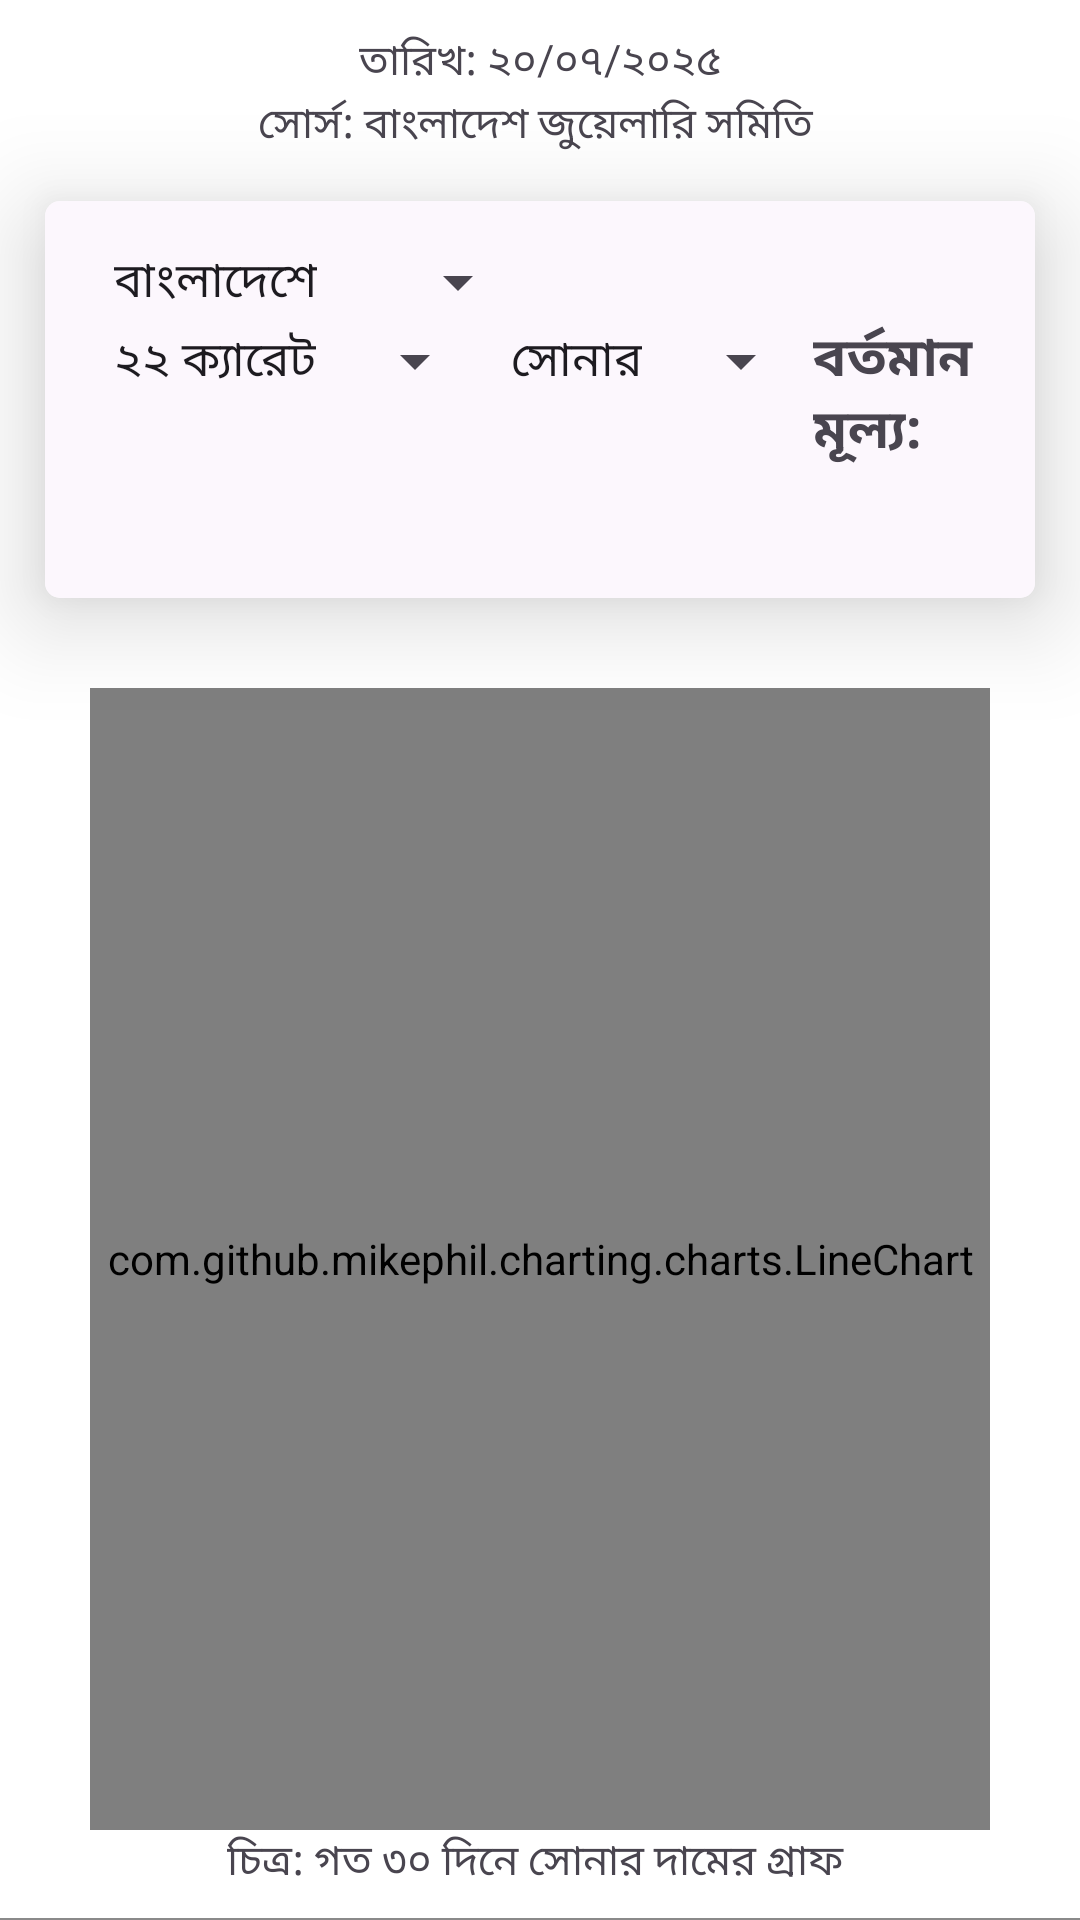

Produce the Android XML layout that renders to this screen, including the resource entries it uses.
<!-- AndroidManifest.xml: application theme Theme.ShonarBangla -->
<!-- res/layout/fragment_pric.xml -->
<?xml version="1.0" encoding="utf-8"?>
<androidx.constraintlayout.widget.ConstraintLayout xmlns:android="http://schemas.android.com/apk/res/android"
    xmlns:tools="http://schemas.android.com/tools"
    android:layout_width="match_parent"
    android:layout_height="match_parent"
    xmlns:app="http://schemas.android.com/apk/res-auto"
    tools:context=".frag.PricFragment"
    android:background="@color/white">

    <TextView
        android:id="@+id/tvDate"
        android:layout_width="wrap_content"
        android:layout_height="wrap_content"
        android:text="তারিখ: ২০/০৭/২০২৫"
        app:layout_constraintTop_toTopOf="parent"
        app:layout_constraintStart_toStartOf="parent"
        app:layout_constraintEnd_toEndOf="parent"
        android:gravity="center_horizontal"
        android:layout_marginTop="10dp"
        />
    <TextView
        android:id="@+id/tvSource"
        android:layout_width="wrap_content"
        android:layout_height="wrap_content"
        android:text="সোর্স: বাংলাদেশ জুয়েলারি সমিতি "
        app:layout_constraintTop_toBottomOf="@id/tvDate"
        app:layout_constraintStart_toStartOf="parent"
        app:layout_constraintEnd_toEndOf="parent"
        android:gravity="center_horizontal"
        />



    <androidx.cardview.widget.CardView
        android:id="@+id/card"
        android:layout_width="match_parent"
        android:layout_height="wrap_content"
        app:layout_constraintTop_toBottomOf="@+id/tvSource"
        android:layout_margin="15dp"
        app:cardCornerRadius="5dp"
        app:cardElevation="20dp"


        >
        <LinearLayout
            android:layout_width="match_parent"
            android:layout_height="match_parent"
            android:orientation="vertical"
            android:padding="15dp"
            android:background="#FCF7FD"
            >
            <Spinner
                android:id="@+id/spinner3"
                android:layout_width="wrap_content"
                android:layout_height="wrap_content"

                android:entries="@array/country_array"


                />

            <LinearLayout
                android:layout_width="match_parent"
                android:layout_height="wrap_content"
                android:orientation="horizontal">



            <Spinner
                android:id="@+id/spinner"
                android:layout_width="wrap_content"
                android:layout_height="wrap_content"

                android:entries="@array/gold_array"

                />

                <Spinner
                    android:id="@+id/spinner2"
                    android:layout_width="wrap_content"
                    android:layout_height="wrap_content"

                    android:entries="@array/item_array"

                    />

            <TextView
                android:layout_width="wrap_content"
                android:layout_height="wrap_content"
                android:text="বর্তমান মূল্য: "
                android:textSize="18sp"
                android:textStyle="bold"/>
            </LinearLayout>

            <TextView
                android:id="@+id/tvDisplay"
                android:layout_width="wrap_content"
                android:layout_height="wrap_content"
                android:textSize="17sp"
                android:lineSpacingExtra="2dp"
                android:layout_marginTop="5dp"/>



        </LinearLayout>
    </androidx.cardview.widget.CardView>





    <com.github.mikephil.charting.charts.LineChart
        android:id="@+id/chart"
        android:layout_width="match_parent"
        android:layout_height="0dp"
        app:layout_constraintTop_toBottomOf="@+id/card"
        app:layout_constraintBottom_toBottomOf="parent"
        android:layout_margin="30dp"

/>

    <TextView
        android:layout_width="wrap_content"
        android:layout_height="wrap_content"
        android:text="চিত্র: গত ৩০ দিনে সোনার দামের গ্রাফ "
        app:layout_constraintTop_toBottomOf="@id/chart"
        app:layout_constraintStart_toStartOf="parent"
        app:layout_constraintEnd_toEndOf="parent"/>


    <View
        android:layout_width="match_parent"
        android:layout_height="0.75dp"
        android:background="#8A8A8A"
        app:layout_constraintBottom_toBottomOf="parent"
        />







</androidx.constraintlayout.widget.ConstraintLayout>
<!-- resources referenced by this layout -->
<resources>
  <string-array name="country_array">
          <item><bold>বাংলাদেশে</bold></item>
          <item><bold>সৌদি আরবে</bold></item>
      </string-array>
  <string-array name="gold_array">
          <item><bold>২২ ক্যারেট</bold></item>
          <item><bold>২১ ক্যারেট</bold></item>
          <item><bold>১৮ ক্যারেট</bold></item>
      </string-array>
  <string-array name="item_array">
          <item><bold>সোনার</bold></item>
          <item><bold>রূপার</bold></item>
      </string-array>
  <color name="white">#FFFFFFFF</color>
  <style name="Theme.ShonarBangla" parent="Base.Theme.ShonarBangla" />
  <style name="Base.Theme.ShonarBangla" parent="Theme.Material3.Light.NoActionBar">
           <item name="colorPrimary">@color/primary</item>
          <item name="android:windowSplashScreenBackground" tools:targetApi="31">@color/primary</item>
  
      </style>
  <color name="primary"> #0e644d</color>
</resources>
